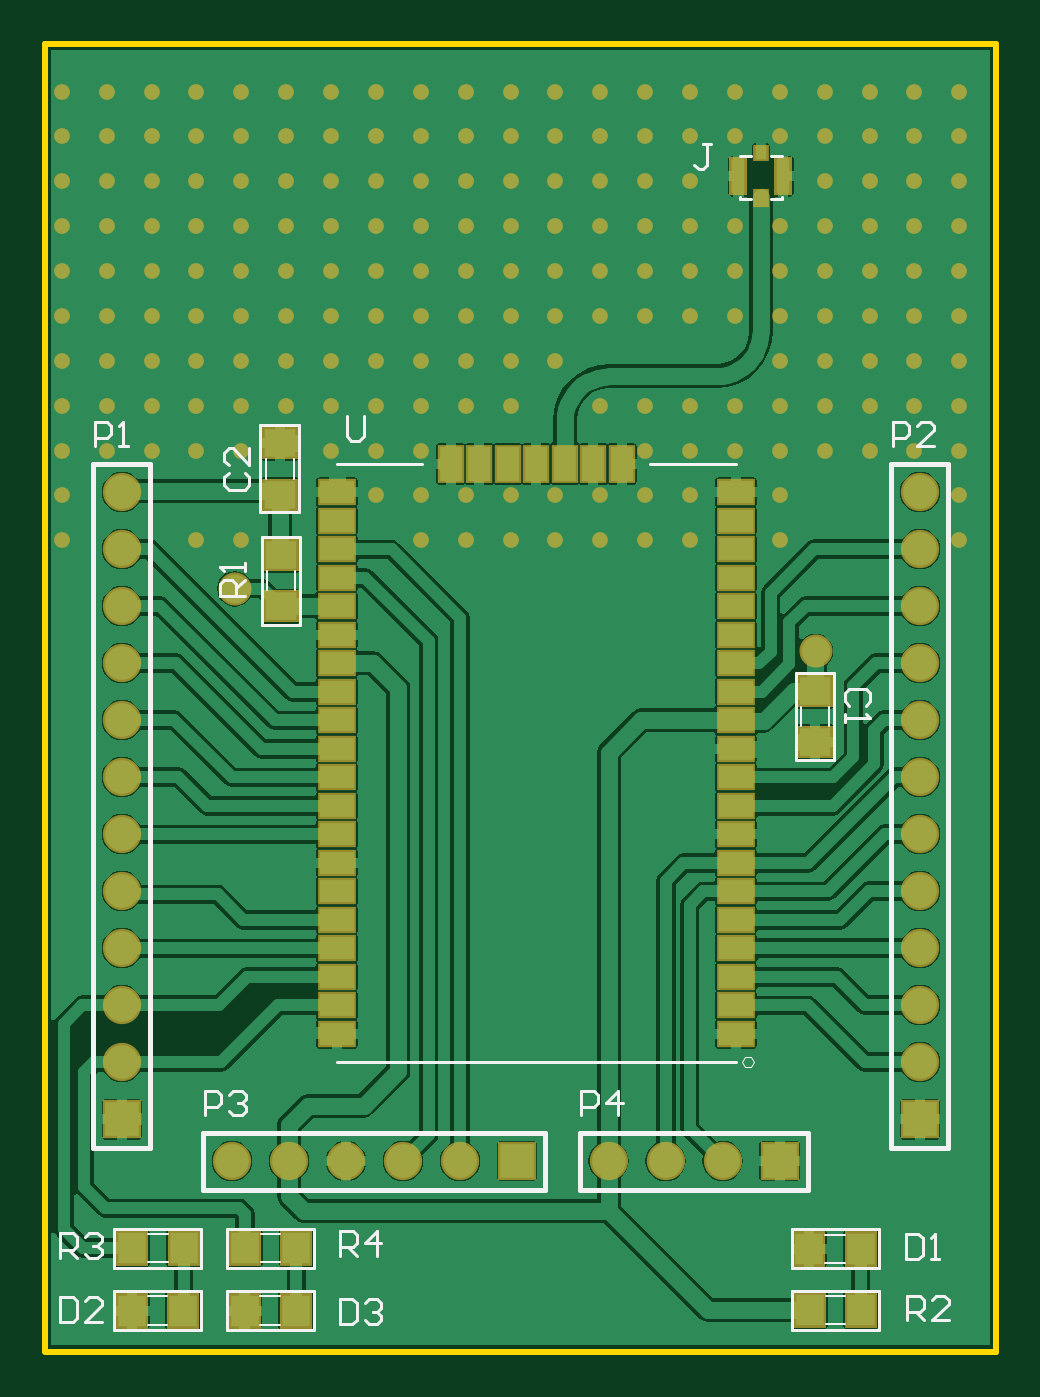
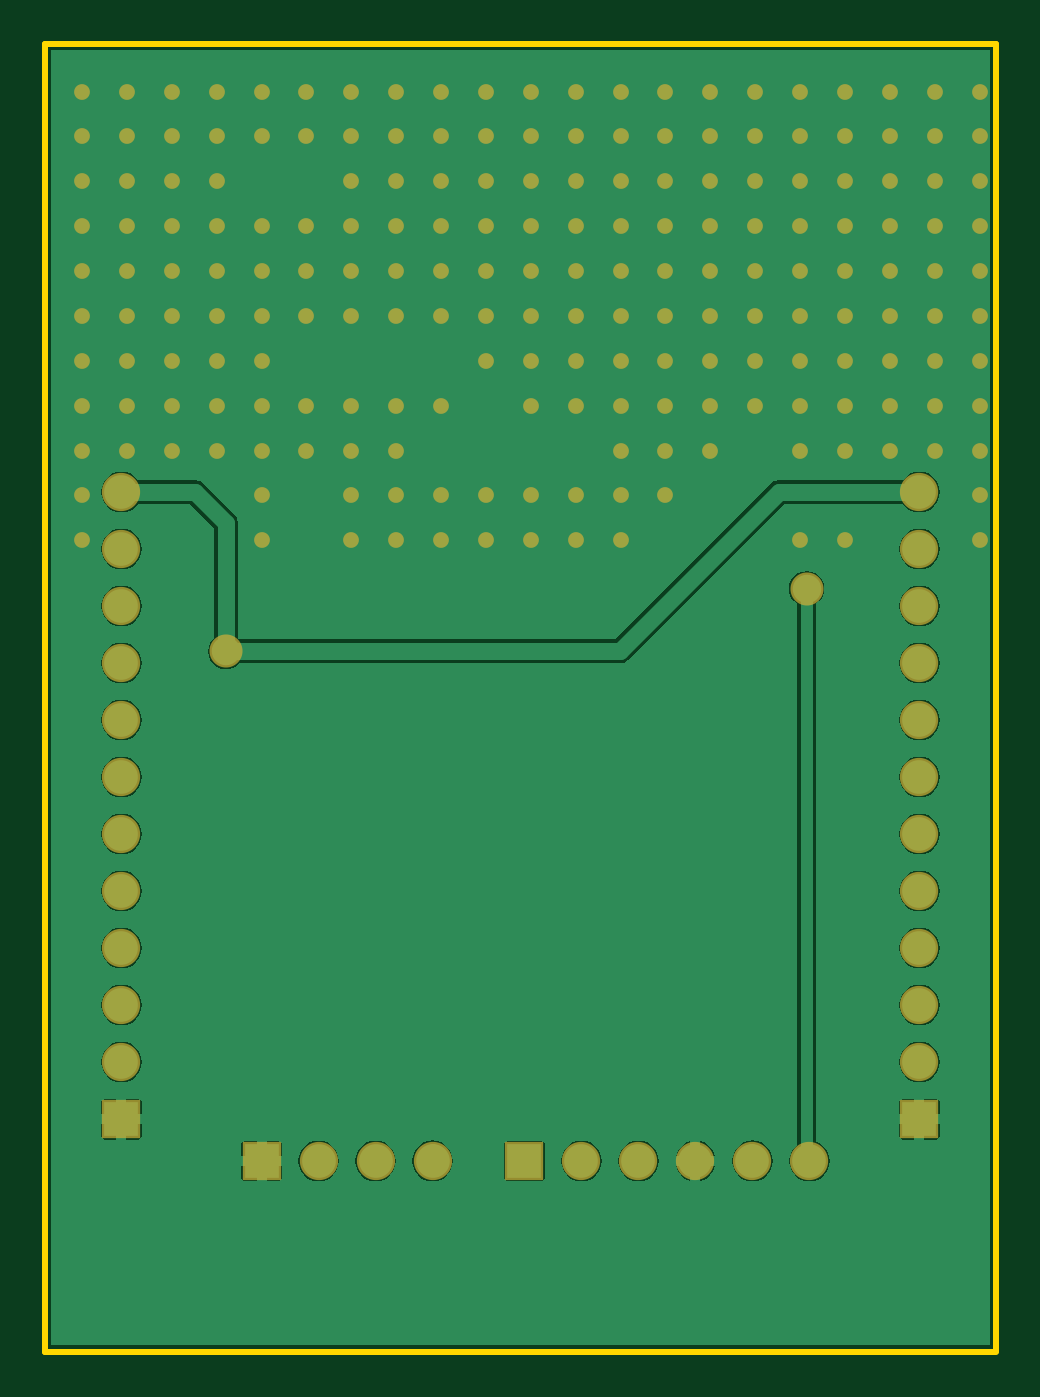
Circuit board: 7 layer files. Board 42.4 x 58.3 mm.
- bottom_copper: PCB1.GBL (21772 bytes)
- bottom_mask: PCB1.GBS (4337 bytes)
- outline: PCB1.GKO (195 bytes)
- top_copper: PCB1.GTL (42514 bytes)
- top_silk: PCB1.GTO (5390 bytes)
- paste: PCB1.GTP (1404 bytes)
- top_mask: PCB1.GTS (5673 bytes)

=== bottom_copper: PCB1.GBL (21772 bytes, source omitted) ===
=== bottom_mask: PCB1.GBS ===
G04 Layer_Color=16711935*
%FSTAX24Y24*%
%MOIN*%
G70*
G01*
G75*
%ADD36C,0.0671*%
%ADD37R,0.0671X0.0671*%
%ADD38R,0.0671X0.0671*%
%ADD39C,0.0277*%
%ADD40C,0.0580*%
D36*
X02031Y02297D02*
D03*
X02131D02*
D03*
X02231D02*
D03*
X02331D02*
D03*
X02431D02*
D03*
X03238Y024706D02*
D03*
Y025706D02*
D03*
Y026706D02*
D03*
Y027706D02*
D03*
Y028706D02*
D03*
Y029706D02*
D03*
Y030706D02*
D03*
Y031706D02*
D03*
Y032706D02*
D03*
Y033706D02*
D03*
Y034706D02*
D03*
X01838Y024706D02*
D03*
Y025706D02*
D03*
Y026706D02*
D03*
Y027706D02*
D03*
Y028706D02*
D03*
Y029706D02*
D03*
Y030706D02*
D03*
Y031706D02*
D03*
Y032706D02*
D03*
Y033706D02*
D03*
Y034706D02*
D03*
X02892Y02297D02*
D03*
X02792D02*
D03*
X02692D02*
D03*
D37*
X02531D02*
D03*
X02992D02*
D03*
D38*
X03238Y023706D02*
D03*
X01838D02*
D03*
D39*
X033071Y041732D02*
D03*
Y040945D02*
D03*
Y040157D02*
D03*
Y03937D02*
D03*
Y038583D02*
D03*
Y037795D02*
D03*
Y037008D02*
D03*
Y03622D02*
D03*
Y035433D02*
D03*
Y034646D02*
D03*
Y033858D02*
D03*
X032283Y041732D02*
D03*
Y040945D02*
D03*
Y040157D02*
D03*
Y03937D02*
D03*
Y038583D02*
D03*
Y037795D02*
D03*
Y037008D02*
D03*
Y03622D02*
D03*
Y035433D02*
D03*
X031496Y041732D02*
D03*
Y040945D02*
D03*
Y040157D02*
D03*
Y03937D02*
D03*
Y038583D02*
D03*
Y037795D02*
D03*
Y037008D02*
D03*
Y03622D02*
D03*
Y035433D02*
D03*
X030709Y041732D02*
D03*
Y040945D02*
D03*
Y040157D02*
D03*
Y03937D02*
D03*
Y038583D02*
D03*
Y037795D02*
D03*
Y037008D02*
D03*
Y03622D02*
D03*
Y035433D02*
D03*
X029921Y041732D02*
D03*
Y040945D02*
D03*
Y03937D02*
D03*
Y038583D02*
D03*
Y037795D02*
D03*
Y037008D02*
D03*
Y03622D02*
D03*
Y035433D02*
D03*
Y034646D02*
D03*
Y033858D02*
D03*
X029134Y041732D02*
D03*
Y040945D02*
D03*
Y03937D02*
D03*
Y038583D02*
D03*
Y037795D02*
D03*
Y03622D02*
D03*
Y035433D02*
D03*
X028346Y041732D02*
D03*
Y040945D02*
D03*
Y040157D02*
D03*
Y03937D02*
D03*
Y038583D02*
D03*
Y037795D02*
D03*
Y03622D02*
D03*
Y035433D02*
D03*
Y034646D02*
D03*
Y033858D02*
D03*
X027559Y041732D02*
D03*
Y040945D02*
D03*
Y040157D02*
D03*
Y03937D02*
D03*
Y038583D02*
D03*
Y037795D02*
D03*
Y03622D02*
D03*
Y035433D02*
D03*
Y034646D02*
D03*
Y033858D02*
D03*
X026772Y041732D02*
D03*
Y040945D02*
D03*
Y040157D02*
D03*
Y03937D02*
D03*
Y038583D02*
D03*
Y037795D02*
D03*
Y03622D02*
D03*
Y034646D02*
D03*
Y033858D02*
D03*
X025984Y041732D02*
D03*
Y040945D02*
D03*
Y040157D02*
D03*
Y03937D02*
D03*
Y038583D02*
D03*
Y037795D02*
D03*
Y037008D02*
D03*
Y034646D02*
D03*
Y033858D02*
D03*
X025197Y041732D02*
D03*
Y040945D02*
D03*
Y040157D02*
D03*
Y03937D02*
D03*
Y038583D02*
D03*
Y037795D02*
D03*
Y037008D02*
D03*
Y03622D02*
D03*
Y034646D02*
D03*
Y033858D02*
D03*
X024409Y041732D02*
D03*
Y040945D02*
D03*
Y040157D02*
D03*
Y03937D02*
D03*
Y038583D02*
D03*
Y037795D02*
D03*
Y037008D02*
D03*
Y03622D02*
D03*
Y034646D02*
D03*
Y033858D02*
D03*
X023622Y041732D02*
D03*
Y040945D02*
D03*
Y040157D02*
D03*
Y03937D02*
D03*
Y038583D02*
D03*
Y037795D02*
D03*
Y037008D02*
D03*
Y03622D02*
D03*
Y035433D02*
D03*
Y034646D02*
D03*
Y033858D02*
D03*
X022835Y041732D02*
D03*
Y040945D02*
D03*
Y040157D02*
D03*
Y03937D02*
D03*
Y038583D02*
D03*
Y037795D02*
D03*
Y037008D02*
D03*
Y03622D02*
D03*
Y035433D02*
D03*
Y034646D02*
D03*
X022047Y041732D02*
D03*
Y040945D02*
D03*
Y040157D02*
D03*
Y03937D02*
D03*
Y038583D02*
D03*
Y037795D02*
D03*
Y037008D02*
D03*
Y03622D02*
D03*
Y035433D02*
D03*
X02126Y041732D02*
D03*
Y040945D02*
D03*
Y040157D02*
D03*
Y03937D02*
D03*
Y038583D02*
D03*
Y037795D02*
D03*
Y037008D02*
D03*
Y03622D02*
D03*
X020472Y041732D02*
D03*
Y040945D02*
D03*
Y040157D02*
D03*
Y03937D02*
D03*
Y038583D02*
D03*
Y037795D02*
D03*
Y037008D02*
D03*
Y03622D02*
D03*
Y035433D02*
D03*
Y033858D02*
D03*
X019685Y041732D02*
D03*
Y040945D02*
D03*
Y040157D02*
D03*
Y03937D02*
D03*
Y038583D02*
D03*
Y037795D02*
D03*
Y037008D02*
D03*
Y03622D02*
D03*
Y035433D02*
D03*
Y033858D02*
D03*
X018898Y041732D02*
D03*
Y040945D02*
D03*
Y040157D02*
D03*
Y03937D02*
D03*
Y038583D02*
D03*
Y037795D02*
D03*
Y037008D02*
D03*
Y03622D02*
D03*
Y035433D02*
D03*
X01811Y041732D02*
D03*
Y040945D02*
D03*
Y040157D02*
D03*
Y03937D02*
D03*
Y038583D02*
D03*
Y037795D02*
D03*
Y037008D02*
D03*
Y03622D02*
D03*
Y035433D02*
D03*
X017323Y041732D02*
D03*
Y040945D02*
D03*
Y040157D02*
D03*
Y03937D02*
D03*
Y038583D02*
D03*
Y037795D02*
D03*
Y037008D02*
D03*
Y03622D02*
D03*
Y035433D02*
D03*
Y034646D02*
D03*
Y033858D02*
D03*
D40*
X03055Y03191D02*
D03*
X02036Y03301D02*
D03*
M02*

=== outline: PCB1.GKO ===
G04 Layer_Color=16711935*
%FSTAX24Y24*%
%MOIN*%
G70*
G01*
G75*
%ADD41C,0.0100*%
D41*
X03372Y019622D02*
Y042572D01*
X01703D02*
X03372D01*
X01703Y019642D02*
Y042572D01*
Y019622D02*
X03372D01*
M02*

=== top_copper: PCB1.GTL (42514 bytes, source omitted) ===
=== top_silk: PCB1.GTO ===
G04 Layer_Color=65535*
%FSTAX24Y24*%
%MOIN*%
G70*
G01*
G75*
%ADD24C,0.0000*%
%ADD25C,0.0050*%
%ADD26C,0.0040*%
%ADD27C,0.0079*%
%ADD28C,0.0059*%
D24*
X029463Y024708D02*
X029413Y024794D01*
X029313D01*
X029263Y024708D01*
X029313Y024621D01*
X029413D01*
X029463Y024708D01*
D25*
X01977Y020014D02*
Y020684D01*
X01824Y020014D02*
X01977D01*
X01824D02*
Y020684D01*
X01977D01*
X02175Y020014D02*
Y020684D01*
X02022Y020014D02*
X02175D01*
X02022D02*
Y020684D01*
X02175D01*
X02022Y0211D02*
X02175D01*
Y02177D01*
X02022D02*
X02175D01*
X02022Y0211D02*
Y02177D01*
X01824Y0211D02*
X01977D01*
Y02177D01*
X01824D02*
X01977D01*
X01824Y0211D02*
Y02177D01*
X03166Y0211D02*
Y02177D01*
X03013Y0211D02*
X03166D01*
X03013D02*
Y02177D01*
X03166D01*
X03013Y020014D02*
X03166D01*
Y020684D01*
X03013D02*
X03166D01*
X03013Y020014D02*
Y020684D01*
X029956Y039856D02*
Y039884D01*
X029759Y039856D02*
X029956D01*
X029224D02*
X029421D01*
X029224D02*
Y039884D01*
X029759Y040604D02*
X029952D01*
X029228D02*
X029421D01*
X02081Y03588D02*
X02148D01*
Y03435D02*
Y03588D01*
X02081Y03435D02*
X02148D01*
X02081D02*
Y03588D01*
X02084Y03238D02*
X02151D01*
X02084D02*
Y03391D01*
X02151D01*
Y03238D02*
Y03391D01*
X02765Y0352D02*
X02915D01*
X02215D02*
X02365D01*
X02215Y0247D02*
X02915D01*
X03021Y03D02*
X03088D01*
X03021D02*
Y03153D01*
X03088D01*
Y03D02*
Y03153D01*
D26*
X01883Y020594D02*
X01917D01*
X01883Y020094D02*
X01917D01*
X02081Y020594D02*
X02115D01*
X02081Y020094D02*
X02115D01*
X02082Y02169D02*
X02116D01*
X02082Y02119D02*
X02116D01*
X01884Y02169D02*
X01918D01*
X01884Y02119D02*
X01918D01*
X03072Y02168D02*
X03106D01*
X03072Y02118D02*
X03106D01*
X03073Y020604D02*
X03107D01*
X03073Y020104D02*
X03107D01*
X0209Y03494D02*
Y03528D01*
X0214Y03494D02*
Y03528D01*
X02142Y03298D02*
Y03332D01*
X02092Y03298D02*
Y03332D01*
X03079Y0306D02*
Y03094D01*
X03029Y0306D02*
Y03094D01*
D27*
X01981Y02347D02*
X02581D01*
X01981Y02247D02*
X02581D01*
Y02347D01*
X01981Y02247D02*
Y02347D01*
X03188Y035206D02*
X03288D01*
Y023206D02*
Y035206D01*
X03188Y023206D02*
X03288D01*
X03188D02*
Y023956D01*
Y035206D01*
X01788D02*
X01888D01*
Y023206D02*
Y035206D01*
X01788Y023206D02*
X01888D01*
X01788D02*
Y023956D01*
Y035206D01*
X02642Y02247D02*
Y02347D01*
X03042D01*
X02642Y02247D02*
X03042D01*
Y02347D01*
D28*
X02221Y02131D02*
Y021743D01*
X022426D01*
X022499Y021671D01*
Y021526D01*
X022426Y021454D01*
X02221D01*
X022354D02*
X022499Y02131D01*
X022859D02*
Y021743D01*
X022643Y021526D01*
X022932D01*
X0173Y02127D02*
Y021703D01*
X017516D01*
X017589Y021631D01*
Y021486D01*
X017516Y021414D01*
X0173D01*
X017444D02*
X017589Y02127D01*
X017733Y021631D02*
X017805Y021703D01*
X017949D01*
X018022Y021631D01*
Y021559D01*
X017949Y021486D01*
X017877D01*
X017949D01*
X018022Y021414D01*
Y021342D01*
X017949Y02127D01*
X017805D01*
X017733Y021342D01*
X03216Y020174D02*
Y020607D01*
X032376D01*
X032449Y020535D01*
Y020391D01*
X032376Y020319D01*
X03216D01*
X032304D02*
X032449Y020174D01*
X032882D02*
X032593D01*
X032882Y020463D01*
Y020535D01*
X032809Y020607D01*
X032665D01*
X032593Y020535D01*
X022206Y020543D02*
Y02011D01*
X022423D01*
X022495Y020182D01*
Y020471D01*
X022423Y020543D01*
X022206D01*
X022639Y020471D02*
X022711Y020543D01*
X022855D01*
X022928Y020471D01*
Y020399D01*
X022855Y020326D01*
X022783D01*
X022855D01*
X022928Y020254D01*
Y020182D01*
X022855Y02011D01*
X022711D01*
X022639Y020182D01*
X0173Y020583D02*
Y02015D01*
X017516D01*
X017589Y020222D01*
Y020511D01*
X017516Y020583D01*
X0173D01*
X018022Y02015D02*
X017733D01*
X018022Y020439D01*
Y020511D01*
X017949Y020583D01*
X017805D01*
X017733Y020511D01*
X032136Y021687D02*
Y021254D01*
X032353D01*
X032425Y021326D01*
Y021615D01*
X032353Y021687D01*
X032136D01*
X032569Y021254D02*
X032713D01*
X032641D01*
Y021687D01*
X032569Y021615D01*
X020249Y035039D02*
X020177Y034966D01*
Y034822D01*
X020249Y03475D01*
X020538D01*
X02061Y034822D01*
Y034966D01*
X020538Y035039D01*
X02061Y035472D02*
Y035183D01*
X020321Y035472D01*
X020249D01*
X020177Y035399D01*
Y035255D01*
X020249Y035183D01*
X031431Y030961D02*
X031503Y031034D01*
Y031178D01*
X031431Y03125D01*
X031142D01*
X03107Y031178D01*
Y031034D01*
X031142Y030961D01*
X03107Y030817D02*
Y030673D01*
Y030745D01*
X031503D01*
X031431Y030817D01*
X028712Y040813D02*
X028567D01*
X028639D01*
Y040452D01*
X028567Y04038D01*
X028495D01*
X028423Y040452D01*
X01983Y02377D02*
Y024203D01*
X020046D01*
X020119Y024131D01*
Y023986D01*
X020046Y023914D01*
X01983D01*
X020263Y024131D02*
X020335Y024203D01*
X020479D01*
X020552Y024131D01*
Y024059D01*
X020479Y023986D01*
X020407D01*
X020479D01*
X020552Y023914D01*
Y023842D01*
X020479Y02377D01*
X020335D01*
X020263Y023842D01*
X0319Y035506D02*
Y035939D01*
X032116D01*
X032189Y035867D01*
Y035723D01*
X032116Y03565D01*
X0319D01*
X032622Y035506D02*
X032333D01*
X032622Y035795D01*
Y035867D01*
X032549Y035939D01*
X032405D01*
X032333Y035867D01*
X0179Y035506D02*
Y035939D01*
X018116D01*
X018189Y035867D01*
Y035723D01*
X018116Y03565D01*
X0179D01*
X018333Y035506D02*
X018477D01*
X018405D01*
Y035939D01*
X018333Y035867D01*
X02233Y036043D02*
Y035682D01*
X022402Y03561D01*
X022546D01*
X022619Y035682D01*
Y036043D01*
X02644Y02377D02*
Y024203D01*
X026656D01*
X026729Y024131D01*
Y023986D01*
X026656Y023914D01*
X02644D01*
X027089Y02377D02*
Y024203D01*
X026873Y023986D01*
X027162D01*
X02053Y03288D02*
X020097D01*
Y033096D01*
X020169Y033169D01*
X020314D01*
X020386Y033096D01*
Y03288D01*
Y033024D02*
X02053Y033169D01*
Y033313D02*
Y033457D01*
Y033385D01*
X020097D01*
X020169Y033313D01*
M02*

=== paste: PCB1.GTP ===
G04 Layer_Color=8421504*
%FSTAX24Y24*%
%MOIN*%
G70*
G01*
G75*
%ADD11R,0.0500X0.0550*%
%ADD12R,0.0197X0.0256*%
%ADD13R,0.0197X0.0217*%
%ADD14R,0.0236X0.0591*%
%ADD15R,0.0550X0.0500*%
%ADD16R,0.0600X0.0400*%
%ADD17R,0.0400X0.0600*%
D11*
X01945Y020344D02*
D03*
X01855D02*
D03*
X02143D02*
D03*
X02053D02*
D03*
X02144Y02144D02*
D03*
X02054D02*
D03*
X01946D02*
D03*
X01856D02*
D03*
X03134Y02143D02*
D03*
X03044D02*
D03*
X03135Y020354D02*
D03*
X03045D02*
D03*
D12*
X02959Y039866D02*
D03*
D13*
Y040654D02*
D03*
D14*
X029984Y04025D02*
D03*
X029196D02*
D03*
D15*
X02115Y03556D02*
D03*
Y03466D02*
D03*
X02117Y0327D02*
D03*
Y0336D02*
D03*
X03054Y03032D02*
D03*
Y03122D02*
D03*
D16*
X02215Y0252D02*
D03*
Y0257D02*
D03*
Y0262D02*
D03*
Y0267D02*
D03*
Y0272D02*
D03*
Y0277D02*
D03*
Y0282D02*
D03*
Y0287D02*
D03*
Y0292D02*
D03*
Y0297D02*
D03*
Y0302D02*
D03*
Y0307D02*
D03*
Y0312D02*
D03*
Y0317D02*
D03*
Y0322D02*
D03*
Y0327D02*
D03*
Y0332D02*
D03*
Y0337D02*
D03*
Y0342D02*
D03*
Y0347D02*
D03*
X02915D02*
D03*
Y0342D02*
D03*
Y0337D02*
D03*
Y0332D02*
D03*
Y0327D02*
D03*
Y0322D02*
D03*
Y0317D02*
D03*
Y0312D02*
D03*
Y0307D02*
D03*
Y0302D02*
D03*
Y0297D02*
D03*
Y0292D02*
D03*
Y0287D02*
D03*
Y0282D02*
D03*
Y0277D02*
D03*
Y0272D02*
D03*
Y0267D02*
D03*
Y0262D02*
D03*
Y0257D02*
D03*
Y0252D02*
D03*
D17*
X02415Y0352D02*
D03*
X02465D02*
D03*
X02515D02*
D03*
X02565D02*
D03*
X02615D02*
D03*
X02665D02*
D03*
X02715D02*
D03*
M02*

=== top_mask: PCB1.GTS (5673 bytes, source omitted) ===
